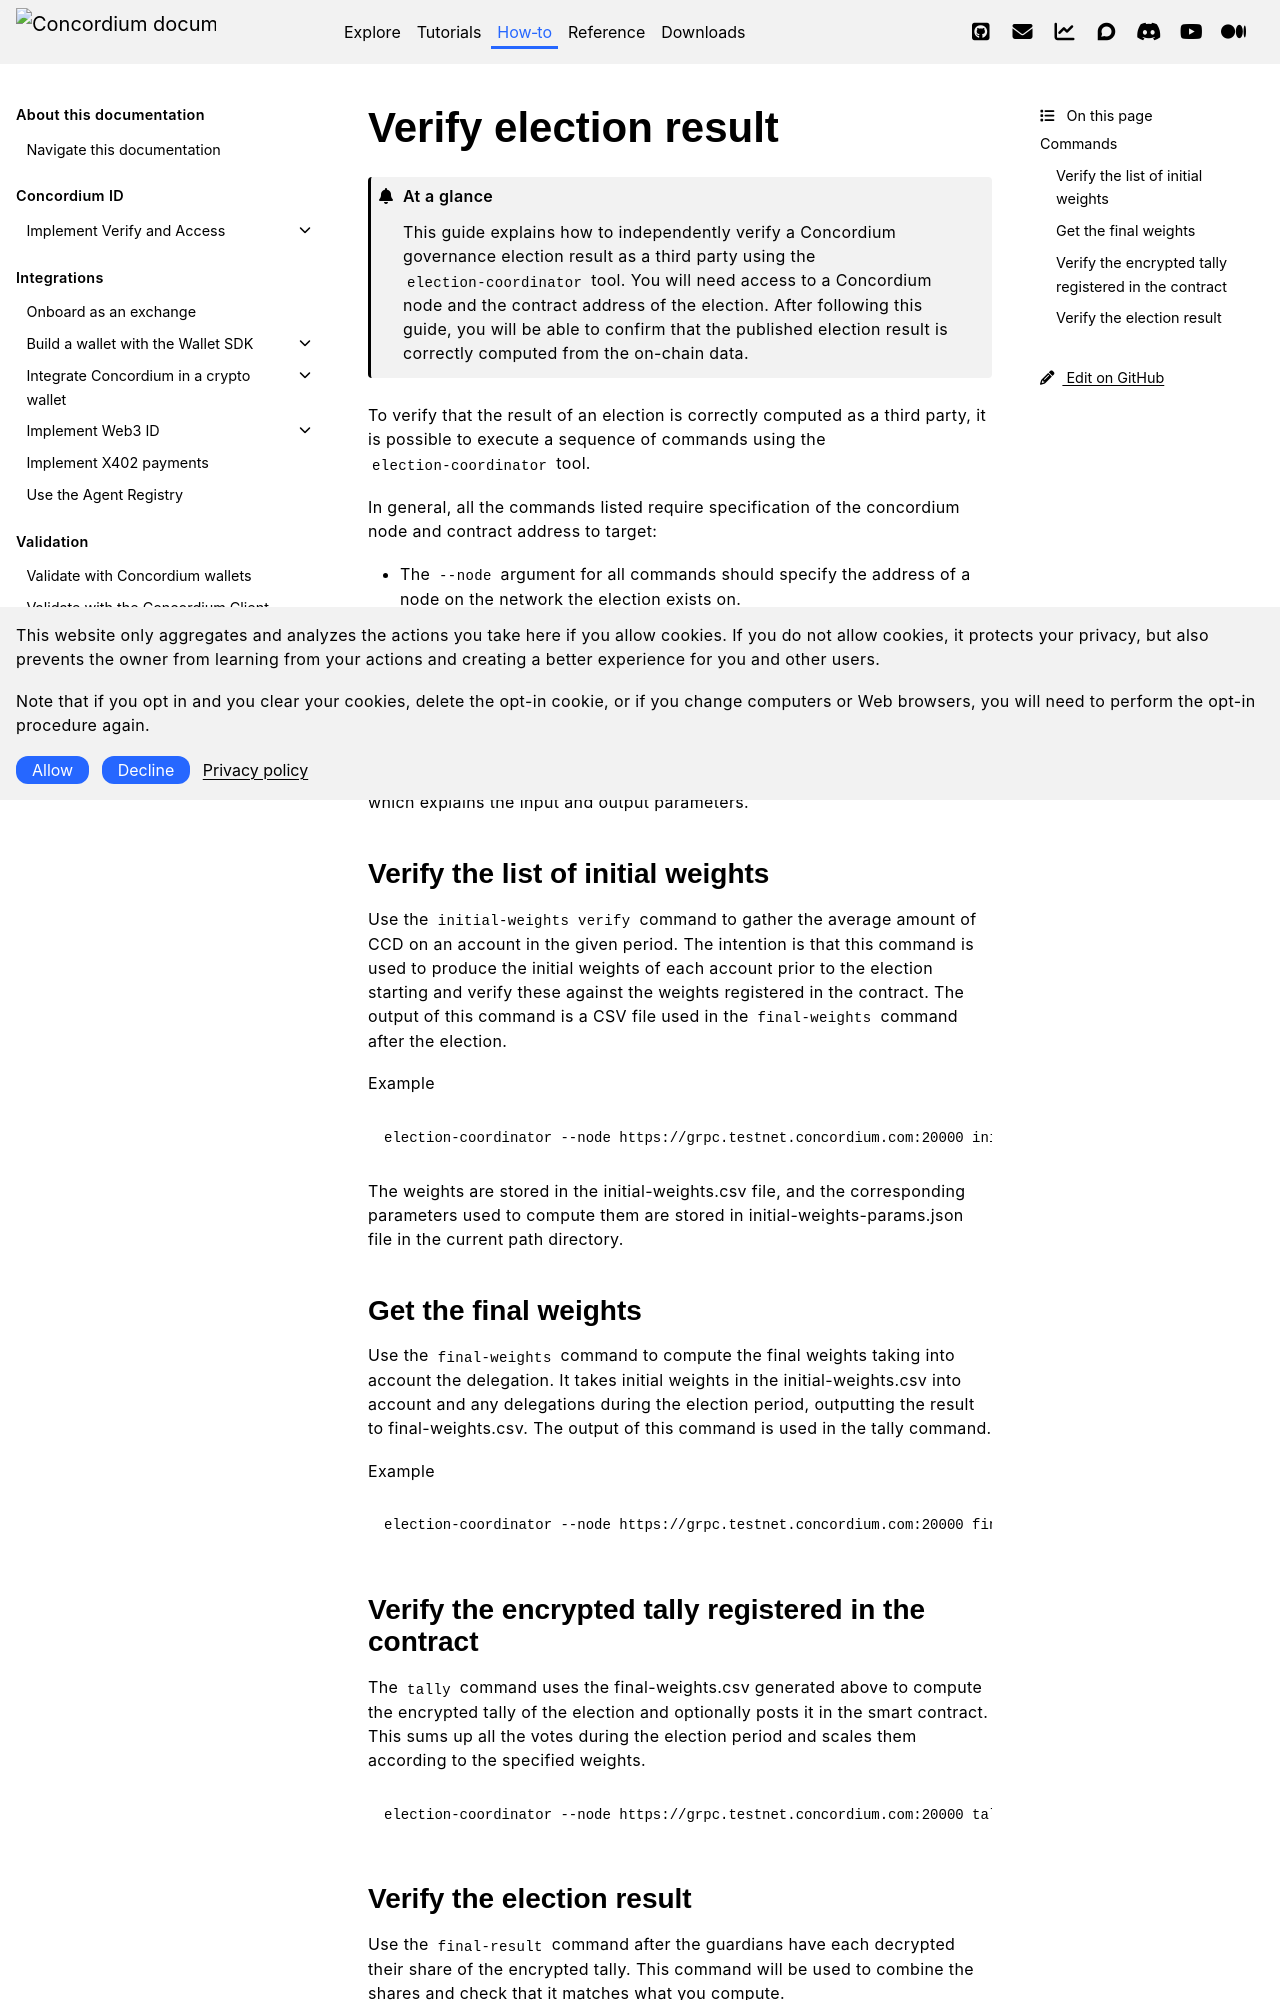

repository: Concordium/concordium.github.io · page: en/mainnet/how-to/governance/verify-election-result.html · generator: sphinx

.. _verify-election-result:
.. include:: ../../variables.rst

======================
Verify election result
======================

.. admonition:: At a glance

   This guide explains how to independently verify a Concordium governance election result as a third party using the ``election-coordinator`` tool. You will need access to a Concordium node and the contract address of the election. After following this guide, you will be able to confirm that the published election result is correctly computed from the on-chain data.

To verify that the result of an election is correctly computed as a third party, it is possible to execute a sequence of commands using the ``election-coordinator`` tool.

In general, all the commands listed require specification of the concordium node and contract address to target:

- The ``--node`` argument for all commands should specify the address of a node on the network the election exists on.

- The ``--contract`` argument for all commands should specify the contract address of the election you want to verify.

Commands
========

The tool has the following subcommands. All commands have a ``--help`` option which explains the input and output parameters.

Verify the list of initial weights
----------------------------------

Use the ``initial-weights verify`` command to gather the average amount of CCD on an account in the given period. The intention is that this command is used to produce the initial weights of each account prior to the election starting and verify these against the weights registered in the contract. The output of this command is a CSV file used in the ``final-weights`` command after the election.

Example

.. code-block:: console

    election-coordinator --node https://grpc.testnet.concordium.com:20000 initial-weights --out . verify --contract "<8836,0>"

The weights are stored in the initial-weights.csv file, and the corresponding parameters used to compute them are stored in initial-weights-params.json file in the current path directory.

Get the final weights
---------------------

Use the ``final-weights`` command to compute the final weights taking into account the delegation. It takes initial weights in the initial-weights.csv into account and any delegations during the election period, outputting the result to final-weights.csv. The output of this command is used in the tally command.

Example

.. code-block:: console

    election-coordinator --node https://grpc.testnet.concordium.com:20000 final-weights --contract "<8836,0>" --initial-weights initial-weights.csv --final-weights final-weights.csv
